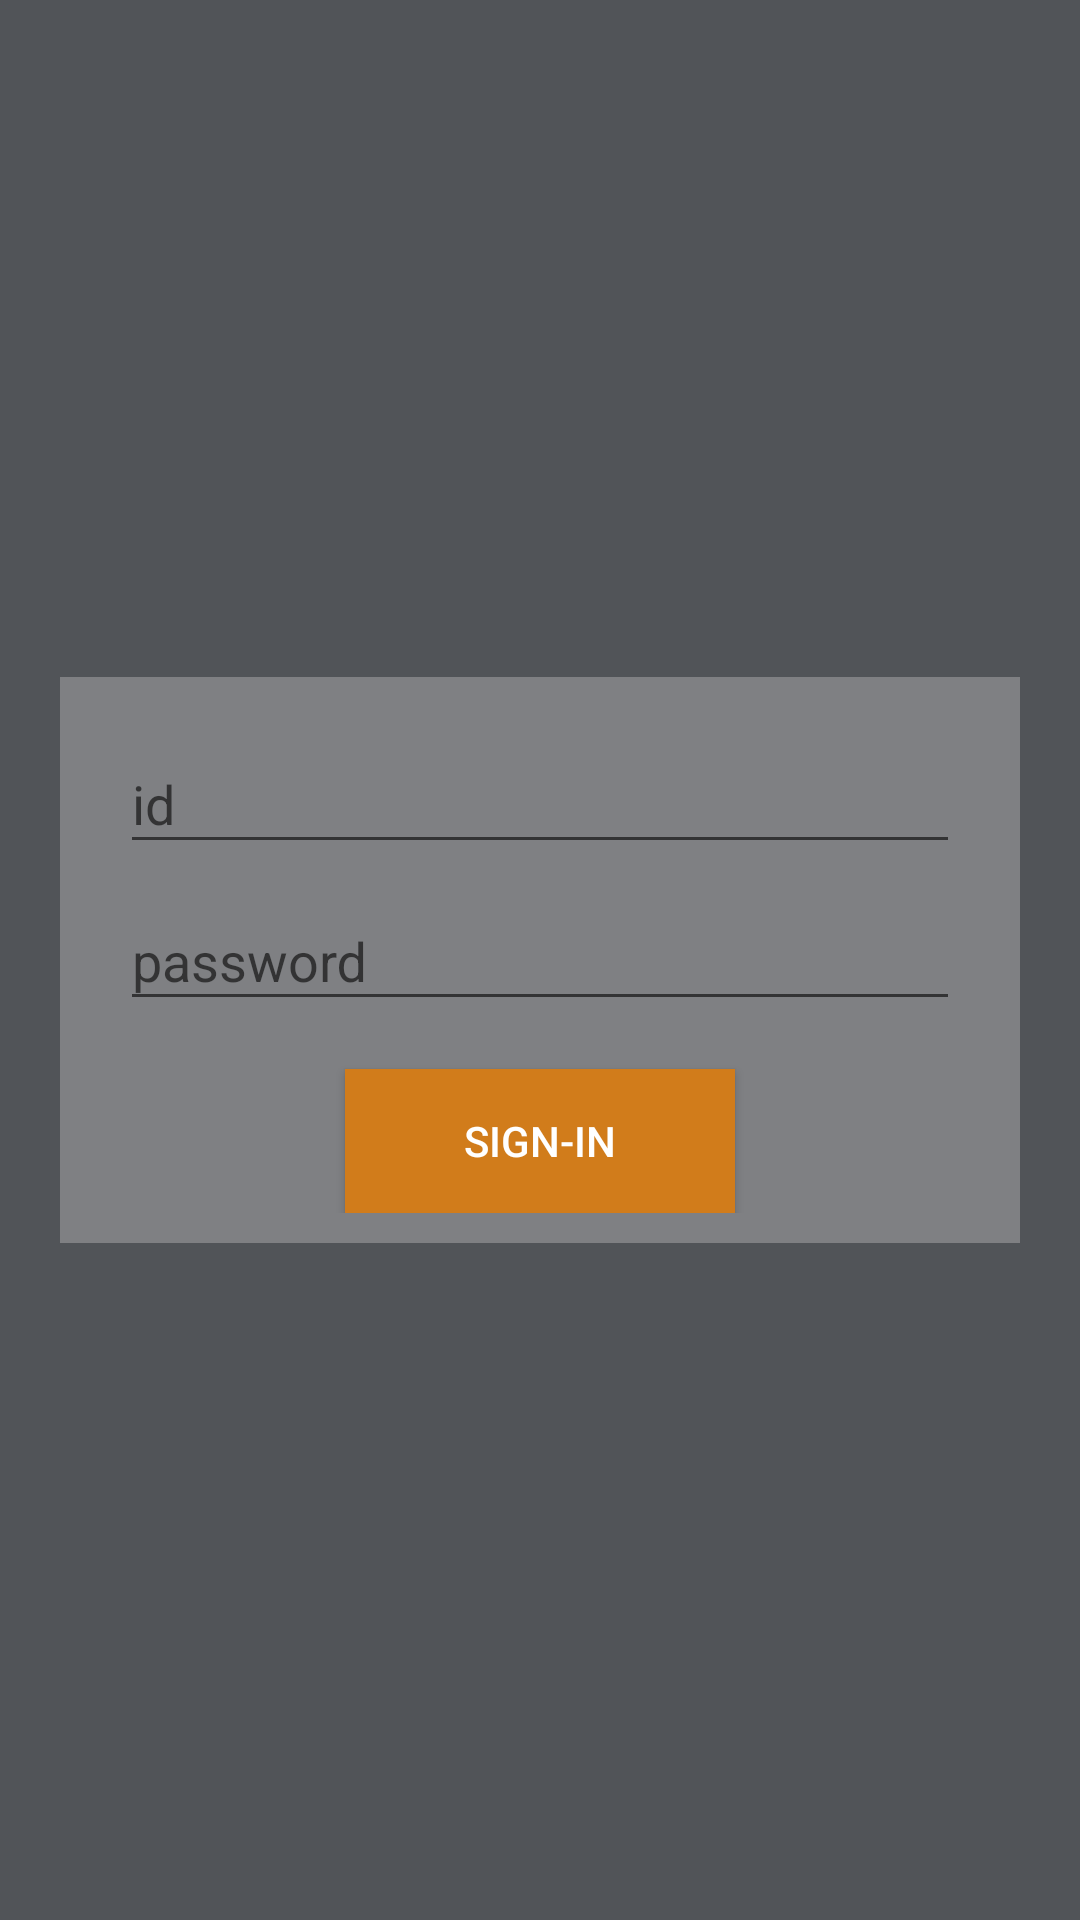

This screen was rendered from an Android layout file. Write that file and the resources it references.
<!-- AndroidManifest.xml: application theme AppTheme.NoActionBar -->
<!-- res/layout/activity_signin.xml -->
<?xml version="1.0" encoding="utf-8"?>

<RelativeLayout xmlns:android="http://schemas.android.com/apk/res/android"
    android:layout_width="match_parent"
    android:layout_height="match_parent"
    android:background="#515458"
    android:padding="10dp"
    >

    <RelativeLayout
        android:layout_width="wrap_content"
        android:layout_height="wrap_content"
        android:layout_centerInParent="true"
        android:padding="10dp"
        android:layout_margin="10dp"
        android:background="#7f8083"
        >

        <LinearLayout
            android:id="@+id/id_login_form"
            android:layout_width="match_parent"
            android:layout_height="wrap_content"
            android:orientation="vertical"
            android:layout_marginLeft="10dp"
            android:layout_marginRight="10dp"
            >

            <android.support.design.widget.TextInputLayout
                android:layout_width="match_parent"
                android:layout_height="wrap_content">

                <AutoCompleteTextView
                    android:id="@+id/idEntry"
                    android:layout_width="match_parent"
                    android:layout_height="wrap_content"
                    android:hint="id"
                    android:textColor="@color/white"
                    android:maxLines="1"
                    android:singleLine="true" />

            </android.support.design.widget.TextInputLayout>

            <android.support.design.widget.TextInputLayout
                android:layout_width="match_parent"
                android:layout_height="wrap_content">

                <EditText
                    android:id="@+id/passwordEntry"
                    android:layout_width="match_parent"
                    android:layout_height="wrap_content"
                    android:hint="password"
                    android:textColor="@color/white"
                    android:inputType="textPassword"
                    android:maxLines="1"
                    android:singleLine="true" />
            </android.support.design.widget.TextInputLayout>

        </LinearLayout>



        <Button
            android:layout_width="130dp"
            android:layout_height="wrap_content"
            android:id="@+id/signinbtn"
            android:layout_below="@+id/id_login_form"
            android:layout_centerVertical="true"
            android:layout_centerHorizontal="true"
            android:layout_marginTop="16dp"
            android:text="sign-in"
            android:textColor="#ffffffff"
            android:background="#d17c1b"
            />

        

    </RelativeLayout>
</RelativeLayout>
<!-- resources referenced by this layout -->
<resources>
  <color name="white">#FFFFFF</color>
  <style name="AppTheme.NoActionBar">
          <item name="windowActionBar">false</item>
          <item name="windowNoTitle">true</item>
      </style>
</resources>
